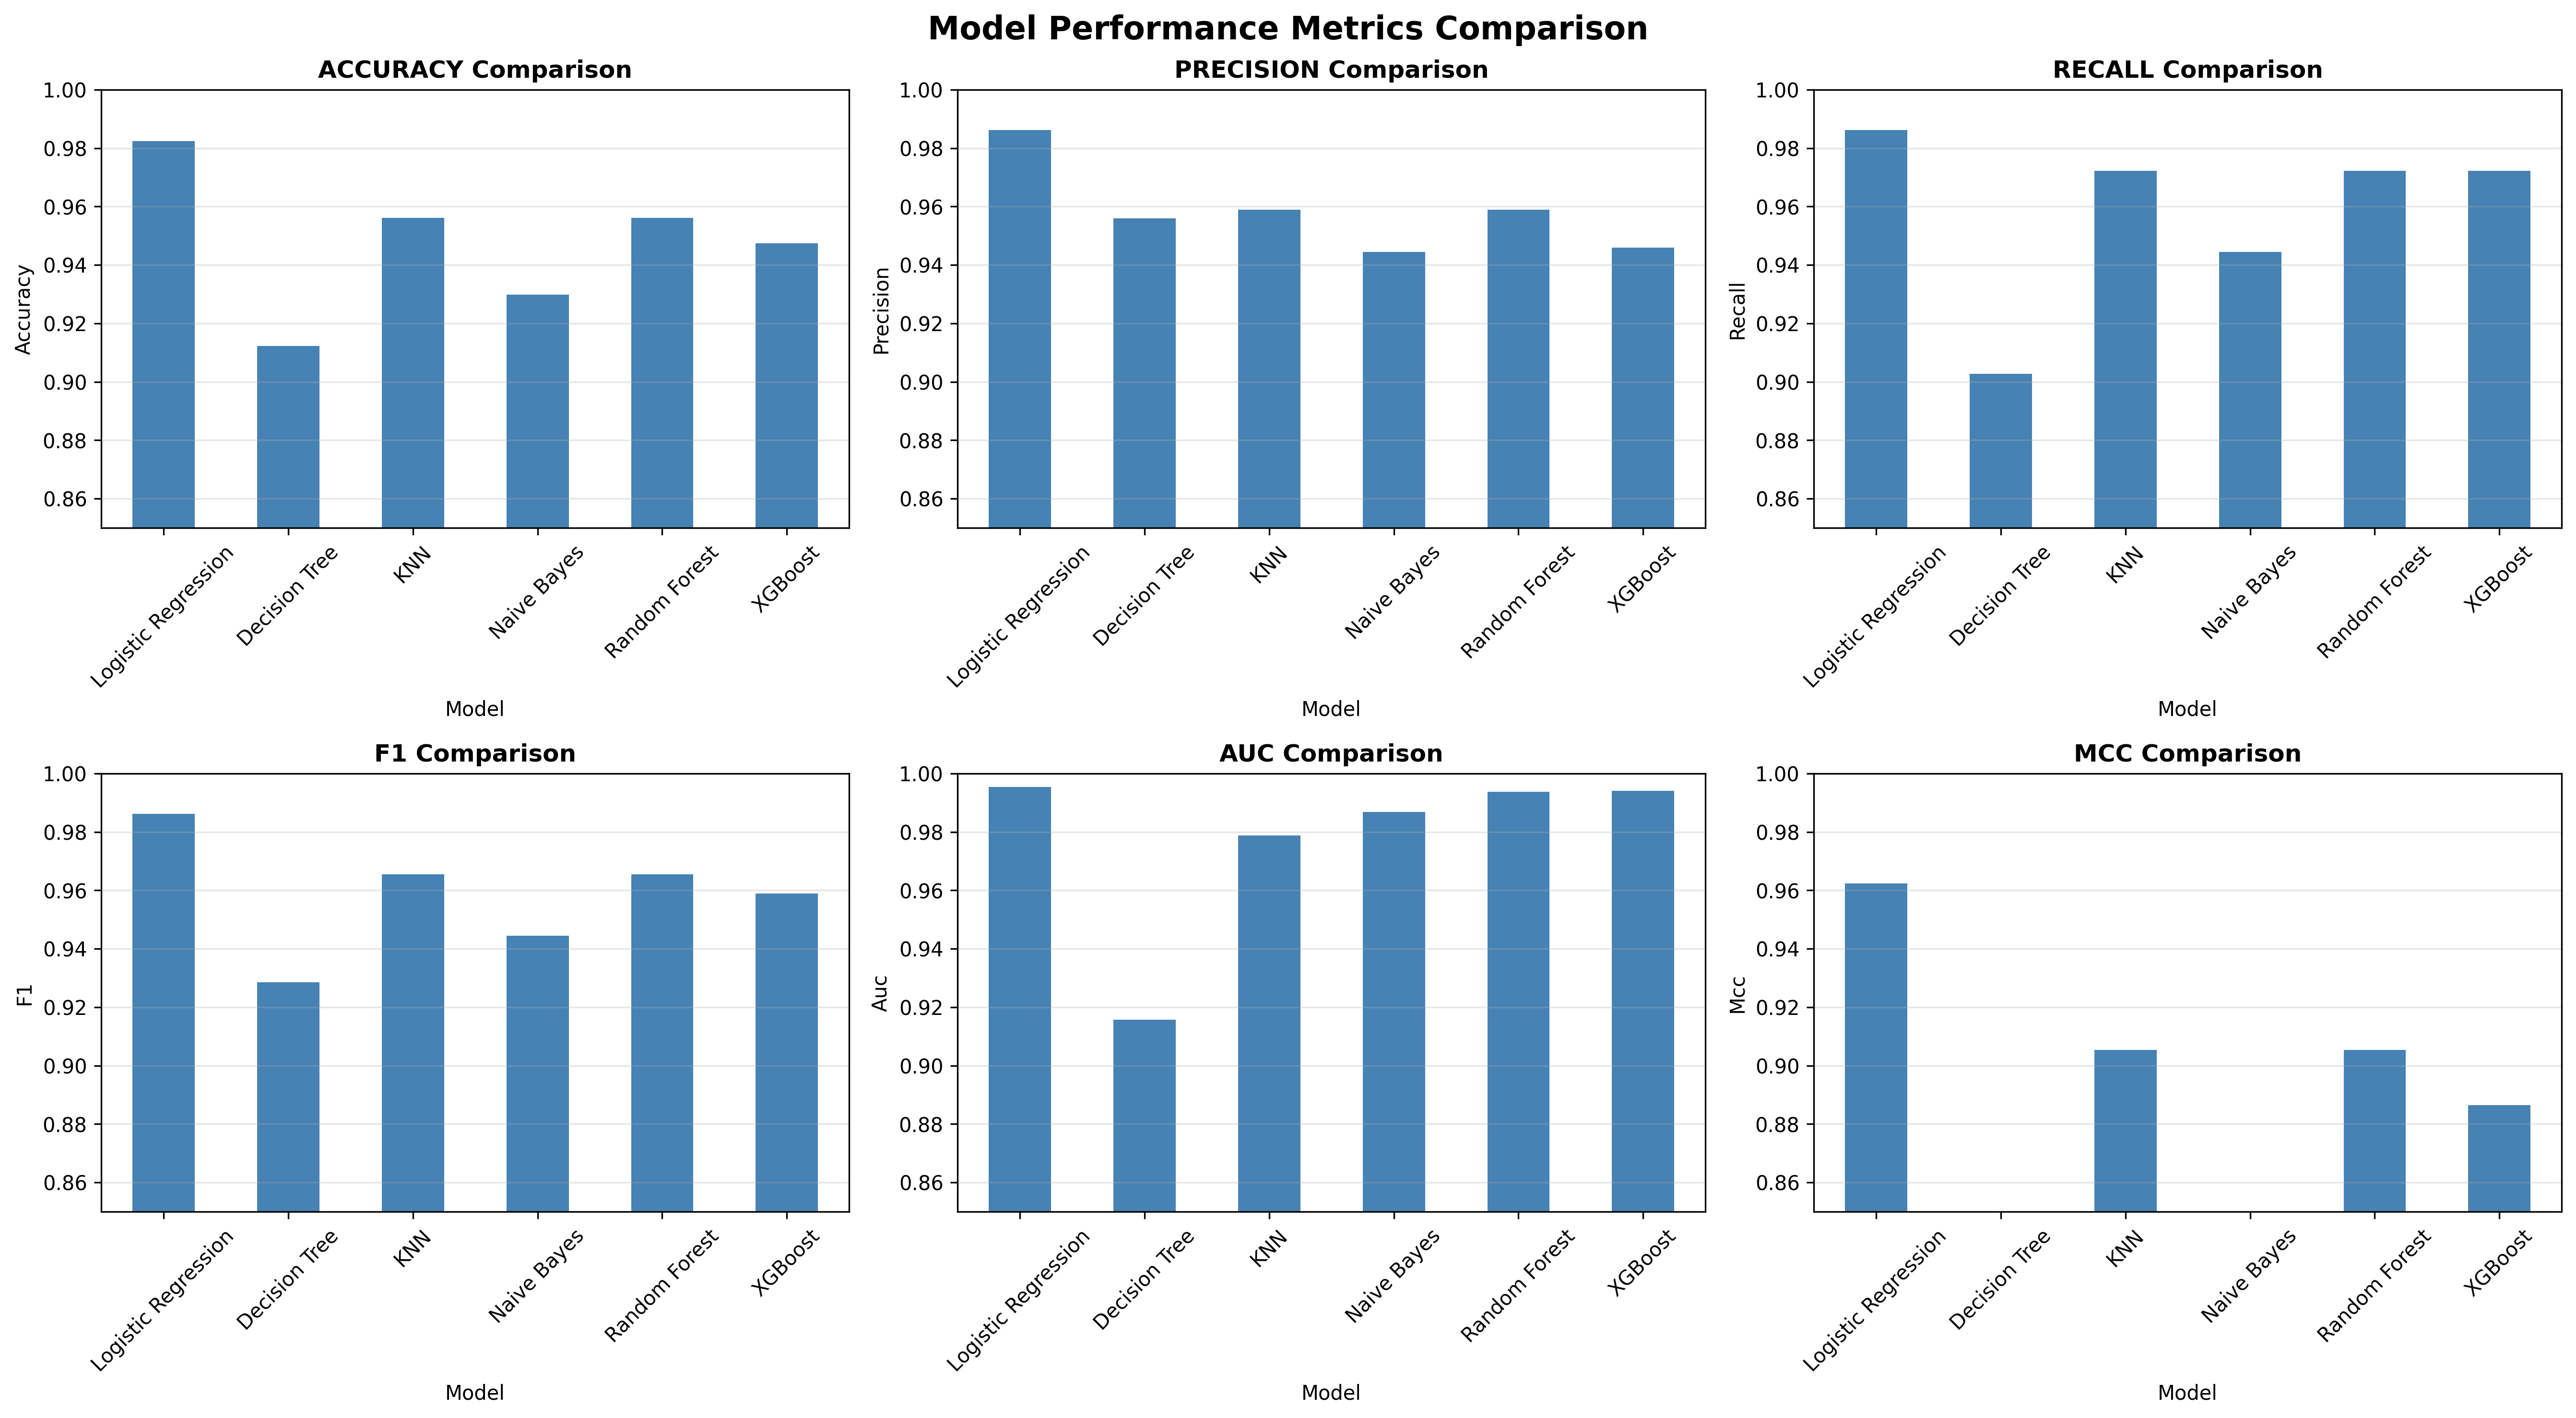

Data behind this chart, as committed beside it:
, accuracy, precision, recall, f1, auc, mcc
Logistic Regression, 0.9825, 0.9861, 0.9861, 0.9861, 0.9954, 0.9623
Decision Tree, 0.9123, 0.9559, 0.9028, 0.9286, 0.9157, 0.8174
KNN, 0.9561, 0.9589, 0.9722, 0.9655, 0.9788, 0.9054
Naive Bayes, 0.9298, 0.9444, 0.9444, 0.9444, 0.9868, 0.8492
Random Forest, 0.9561, 0.9589, 0.9722, 0.9655, 0.9937, 0.9054
XGBoost, 0.9474, 0.9459, 0.9722, 0.9589, 0.994, 0.8864
